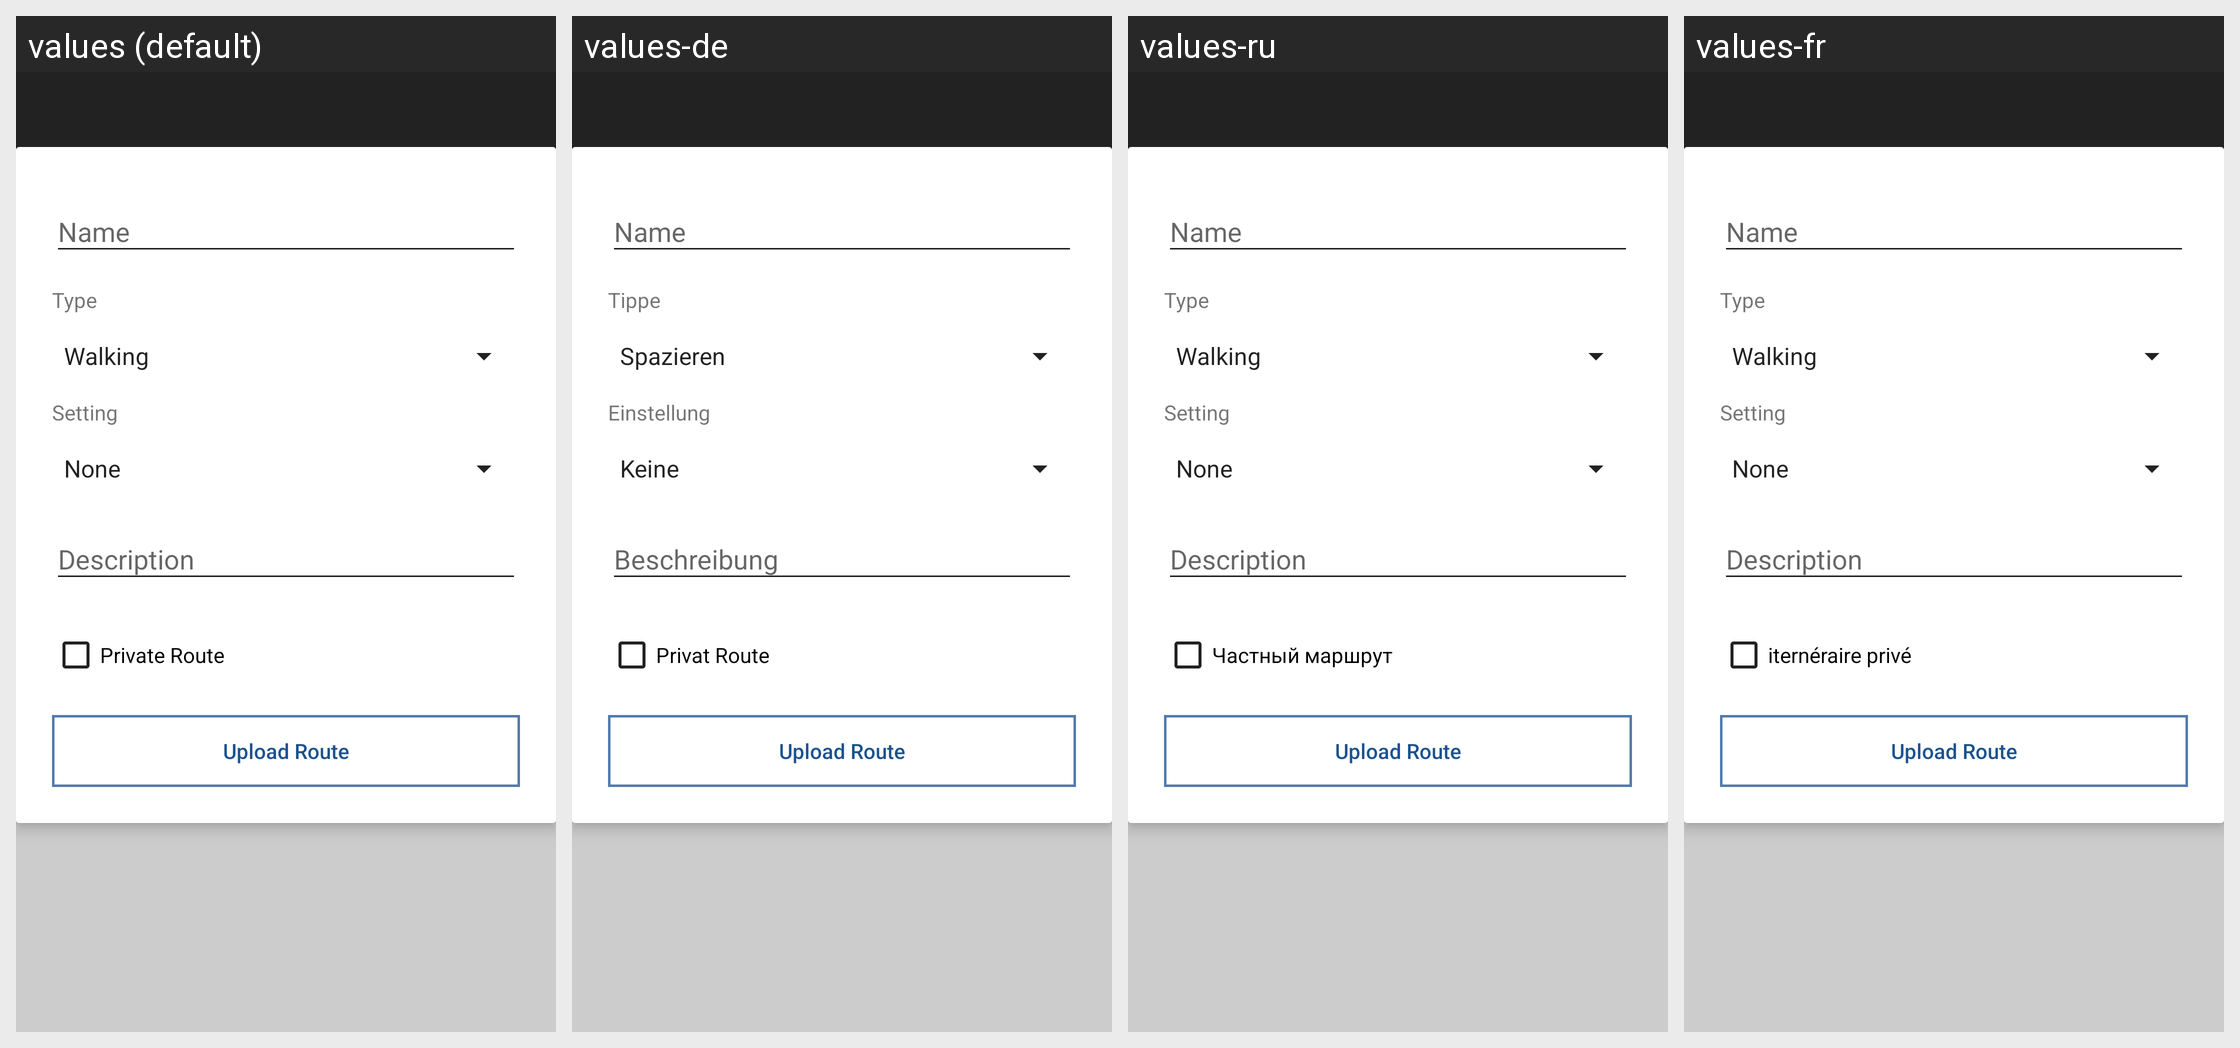

Translations of the strings shown on this Android screen, per locale in the grid:
Android screen res/layout/activity_upload.xml rendered under 4 locales, left to right: values (default), values-de, values-ru, values-fr. Device: Nexus 5 (rendered at 1080×1920; each locale shown at half size, 540×960, under a caption strip naming it); theme AppTheme.settings.
Other locales in the repository, not shown: values-es, values-it, values-ja, values-nl, values-pt.
Strings drawn on this screen, with the default value and each locale's value (text and hints the layout hard-codes, and strings that could not be matched under every locale, appear in the picture but are not listed):

route_type
  values: Type
  values-de: Tippe
  values-ru: Type  [not translated; the default value is used]
  values-fr: Type  [not translated; the default value is used]

route_setting
  values: Setting
  values-de: Einstellung
  values-ru: Setting  [not translated; the default value is used]
  values-fr: Setting  [not translated; the default value is used]

make_private
  values: Private Route
  values-de: Privat Route
  values-ru: Частный маршрут
  values-fr: iternéraire privé

route_upload
  values: Upload Route
  values-de: Upload Route
  values-ru: Upload Route  [not translated; the default value is used]
  values-fr: Upload Route  [not translated; the default value is used]
